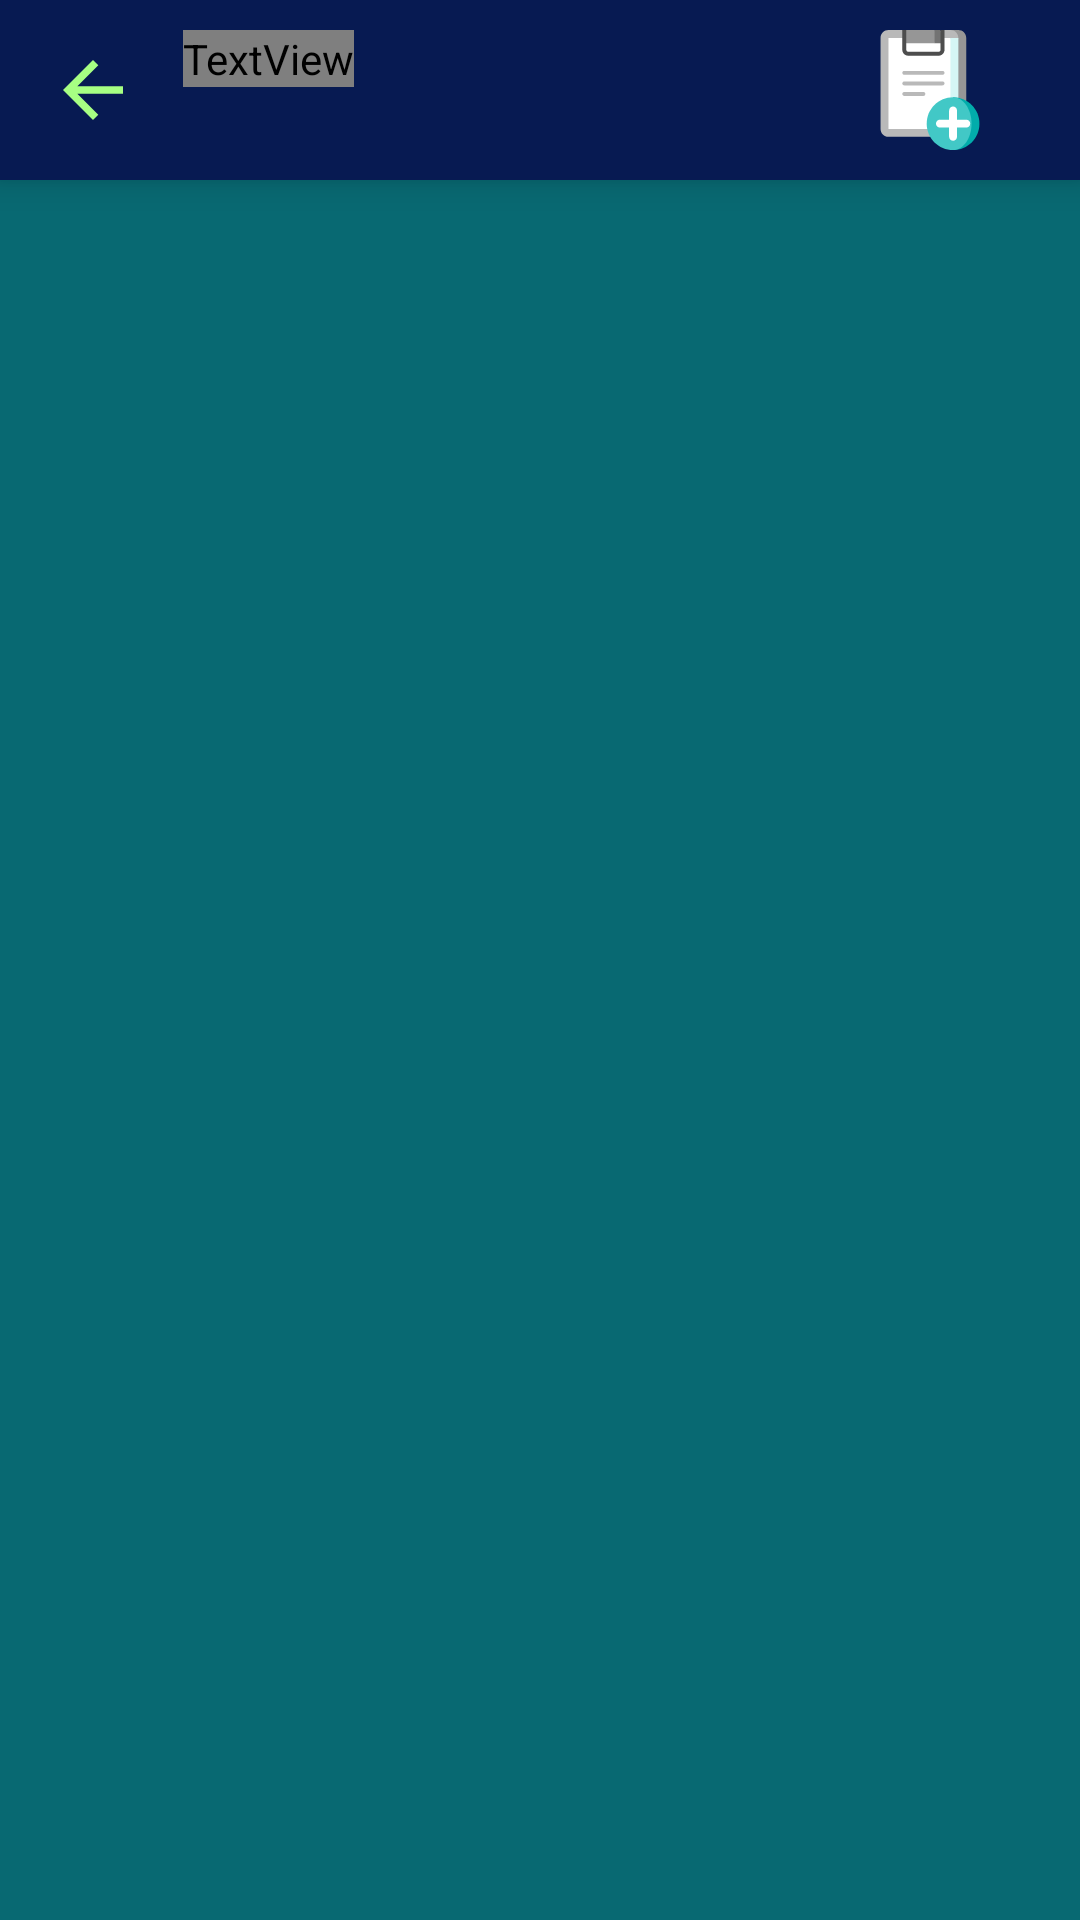

Reconstruct the res/layout file that produces this screen, plus the resources it refers to.
<!-- AndroidManifest.xml: application theme AppTheme -->
<!-- res/layout/activity_tasks_of_group.xml -->
<?xml version="1.0" encoding="utf-8"?>
<LinearLayout xmlns:android="http://schemas.android.com/apk/res/android"
    xmlns:app="http://schemas.android.com/apk/res-auto"
    xmlns:tools="http://schemas.android.com/tools"
    android:layout_width="match_parent"
    android:layout_height="match_parent"
    android:orientation="vertical"
    android:theme="@style/NavView"
    tools:context=".MyGroups">

    <com.google.android.material.appbar.AppBarLayout
        android:layout_width="match_parent"
        android:layout_height="match_parent"
        >

        <androidx.appcompat.widget.Toolbar
            android:id="@+id/toolbar3"
            android:layout_width="match_parent"
            android:layout_height="wrap_content"
            android:background="#071a52"
            android:elevation="7dp"
            android:padding="10dp"
            >

            <RelativeLayout
                android:layout_marginLeft="0dp"
                android:layout_width="match_parent"
                android:layout_height="wrap_content"
                android:weightSum="7">

                <ImageView
                    android:id="@+id/backBtn3"
                    android:layout_width="wrap_content"
                    android:layout_height="wrap_content"
                    android:layout_alignParentStart="true"
                    android:layout_centerVertical="true"
                    android:src="@drawable/ic_baseline_arrow_back_24" />
                <TextView
                    android:maxWidth="150dp"
                    android:textIsSelectable="true"
                    android:id="@+id/groupNameCode"
                    android:layout_width="wrap_content"
                    android:layout_height="wrap_content"
                    android:layout_marginLeft="15dp"
                    android:fontFamily="@font/bangers"
                    android:text="My Groups "
                    android:textColor="#a7ff83"
                    android:textSize="25sp"
                    android:layout_toRightOf="@id/backBtn3"/>
                <ImageView
                    android:id="@+id/addTask"
                    android:layout_width="wrap_content"
                    android:layout_height="wrap_content"
                    android:src="@drawable/ic_add"
                   android:layout_alignParentEnd="true"
                    android:layout_centerVertical="true"
                    android:layout_marginRight="10dp"/>
            </RelativeLayout>
        </androidx.appcompat.widget.Toolbar>
        <androidx.recyclerview.widget.RecyclerView
            android:id="@+id/taskOfGroupRecycler"
            android:layout_width="match_parent"
            android:layout_height="match_parent"
            android:padding="20dp"
            android:background="@color/mainDarkGreen"/>
    </com.google.android.material.appbar.AppBarLayout>
</LinearLayout>
<!-- resources referenced by this layout -->
<resources>
  <color name="mainDarkGreen">#086972</color>
  <!-- drawable ic_add: vector/xml drawable (drawable, 2880 chars, omitted) -->
  <!-- drawable ic_baseline_arrow_back_24 (drawable) -->
  <vector xmlns:android="http://schemas.android.com/apk/res/android"
      android:width="30dp"
      android:height="30dp"
      android:viewportWidth="24"
      android:viewportHeight="24"
      >
    <path
        android:fillColor="@color/mainLightGreen"
        android:pathData="M20,11H7.83l5.59,-5.59L12,4l-8,8 8,8 1.41,-1.41L7.83,13H20v-2z"/>
  </vector>
  <style name="NavView" parent="Theme.AppCompat.Light.NoActionBar">
          <item name="android:windowNoTitle">true</item>
          <item name="windowActionBar">false</item>
          <item name="android:statusBarColor">@android:color/transparent</item>
      </style>
  <style name="AppTheme" parent="Theme.AppCompat.Light.DarkActionBar">
          
          <item name="colorPrimary">@color/colorPrimary</item>
          <item name="colorPrimaryDark">@color/colorPrimaryDark</item>
          <item name="colorAccent">@color/colorAccent</item>
      </style>
  <color name="mainLightGreen">#a7ff83</color>
  <color name="colorPrimary">#6200EE</color>
  <color name="colorPrimaryDark">#3700B3</color>
  <color name="colorAccent">#FF0808</color>
</resources>
